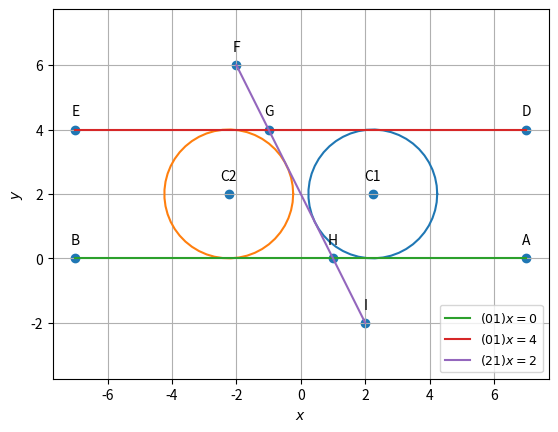

Reproduce this figure in Python.
# -*- coding: utf-8 -*-
"""Assignment_3

Automatically generated by Colaboratory.

Original file is located at
    https://colab.research.google.com/<link-removed>
"""

import numpy as np
import math
from matplotlib import pyplot as plt

#Generating points on a circle
def circ_gen(O,r):
	len = 50
	theta = np.linspace(0,2*np.pi,len)
	x_circ = np.zeros((2,len))
	x_circ[0,:] = r*np.cos(theta)
	x_circ[1,:] = r*np.sin(theta)
	x_circ = (x_circ.T + O).T
	return x_circ

#Input parameters
C1 = np.array(([math.sqrt(5),2]))
C2 = np.array(([-math.sqrt(5),2]))
A = np.array(([7,0]))
B = np.array(([-7,0]))
D = np.array(([7,4]))
E = np.array(([-7,4]))
F = np.array(([-2,6]))
G = np.array(([-1,4]))
H = np.array(([1,0]))
I = np.array(([2,-2]))
r = 2

#Plotting the circles
x_circ1= circ_gen(C1,r)
plt.plot(x_circ1[0,:],x_circ1[1,:])
x_circ2= circ_gen(C2,r)
plt.plot(x_circ2[0,:],x_circ2[1,:])

#Plotting the lines
a= (np.array(([A,B]))).T
plt.plot(a[0,:],a[1,:],label='$(0 1)x =0$')
b= (np.array(([D,E]))).T
plt.plot(b[0,:],b[1,:],label='$(0 1)x =4$')
c= (np.array(([F,G,H,I]))).T
plt.plot(c[0,:],c[1,:],label='$(2 1)x =2$')

#Labeling the coordinates
coords = np.vstack((A,B,D,E,F,G,H,I,C1,C2)).T
plt.scatter(coords[0,:], coords[1,:])
vert_labels = ['A','B','D','E','F','G','H','I','C1','C2']
for i, txt in enumerate(vert_labels):
    plt.annotate(txt, (coords[0,i], coords[1,i]), textcoords="offset points", xytext=(0,10),ha='center')

plt.xlabel('$x$')
plt.ylabel('$y$')
plt.legend(loc='lower right',fontsize=9)
plt.grid()
plt.axis('equal')